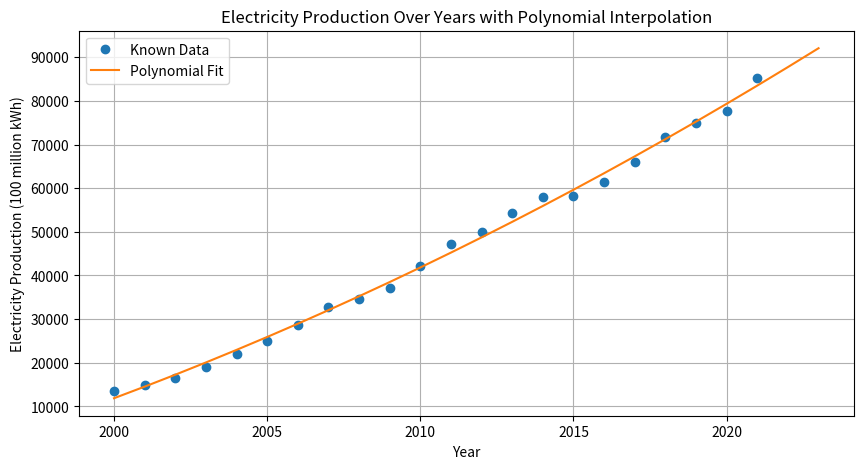

This figure's Python source:
import pandas as pd
import numpy as np
from matplotlib import pyplot as plt
from scipy.interpolate import interp1d

# Since the actual data is not available as a CSV or any downloadable format, we will recreate the dataframe from the image provided.
# We will then interpolate the missing values for 2022 and 2023.

# Creating a dataframe based on the image data.
data = {
    "年份": list(range(2000, 2024)),
    "电力生产量(亿千瓦小时)": [
        13556, 14808, 16540, 19105.8, 22033.1, 25002.6, 28657.3, 32815.5, 34668.8,
        37146.5, 42071.6, 47130.2, 49875.5, 54316.4, 57944.6, 58145.7, 61331.6,
        66044.5, 71661.3, 75034.3, 77790.6, 85342.5, np.nan, np.nan  # 2022 and 2023 are NaNs
    ]
}

df = pd.DataFrame(data)

# Using interpolation to estimate the missing values for 2022 and 2023.
# Assuming the trend can be modelled with a polynomial function as it seems to be non-linear.
# We will use a quadratic polynomial which is the simplest form that allows for non-linear trends.

# Extracting known years and production values
known_years = df['年份'][:-2]
production_values = df['电力生产量(亿千瓦小时)'][:-2]

# Fitting a quadratic polynomial
coefficients = np.polyfit(known_years, production_values, 2)
polynomial = np.poly1d(coefficients)

# Predicting the values for 2022 and 2023
df.loc[df['年份'] == 2022, '电力生产量(亿千瓦小时)'] = polynomial(2022)
df.loc[df['年份'] == 2023, '电力生产量(亿千瓦小时)'] = polynomial(2023)

# Plotting the results to visualize the interpolation
plt.figure(figsize=(10, 5))
plt.plot(known_years, production_values, 'o', label='Known Data')
plt.plot(df['年份'], polynomial(df['年份']), '-', label='Polynomial Fit')
plt.xlabel('Year')
plt.ylabel('Electricity Production (100 million kWh)')
plt.title('Electricity Production Over Years with Polynomial Interpolation')
plt.legend()
plt.grid(True)
plt.show()

# Returning the updated dataframe with interpolated values.
df.tail()  # Show the last 5 entries, including interpolated values for 2022 and 2023
